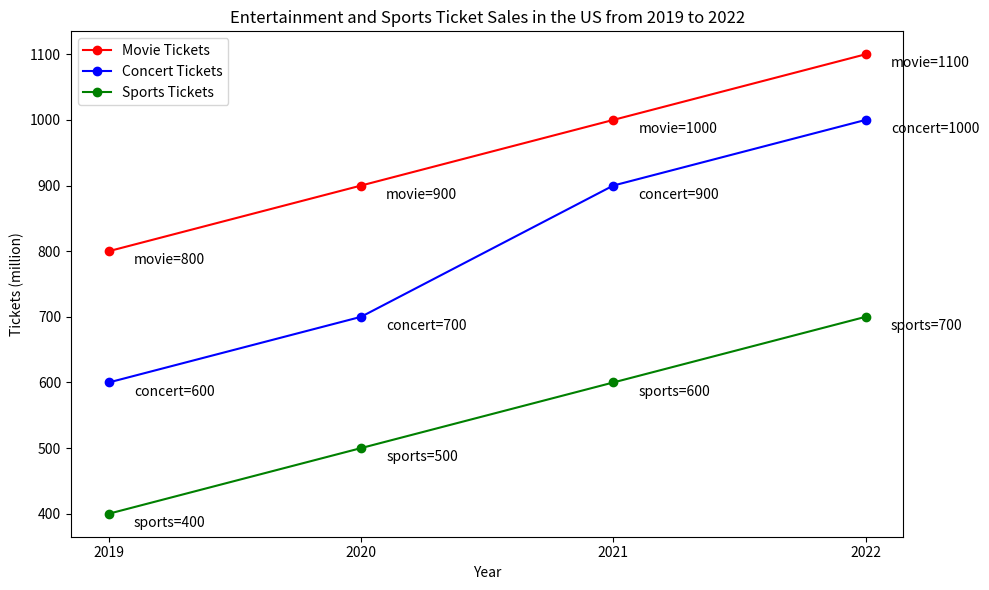

This figure's Python source: (Note: this script raises an exception after producing the figure.)

import matplotlib.pyplot as plt 

year = [2019, 2020, 2021, 2022]
movie_tickets = [800,900,1000,1100]
concert_tickets = [600,700,900,1000]
sports_tickets = [400,500,600,700]

fig = plt.figure(figsize=(10,6))
ax = fig.add_subplot(111)
ax.plot(year, movie_tickets, label='Movie Tickets', marker='o', color='red')
ax.plot(year, concert_tickets, label='Concert Tickets', marker='o', color='blue')
ax.plot(year, sports_tickets, label='Sports Tickets', marker='o', color='green')

ax.set_title('Entertainment and Sports Ticket Sales in the US from 2019 to 2022')
ax.set_xlabel('Year')
ax.set_ylabel('Tickets (million)')

ax.set_xticks(year)
ax.legend()

for a,b,c,d in zip(year, movie_tickets, concert_tickets, sports_tickets):
    ax.annotate('movie={}'.format(b), xy = (a,b), xytext=(a+0.1, b-20) )
    ax.annotate('concert={}'.format(c), xy = (a,c), xytext=(a+0.1, c-20) )
    ax.annotate('sports={}'.format(d), xy = (a,d), xytext=(a+0.1, d-20) )

plt.tight_layout()
plt.savefig('line chart/png/226.png')
plt.clf()
